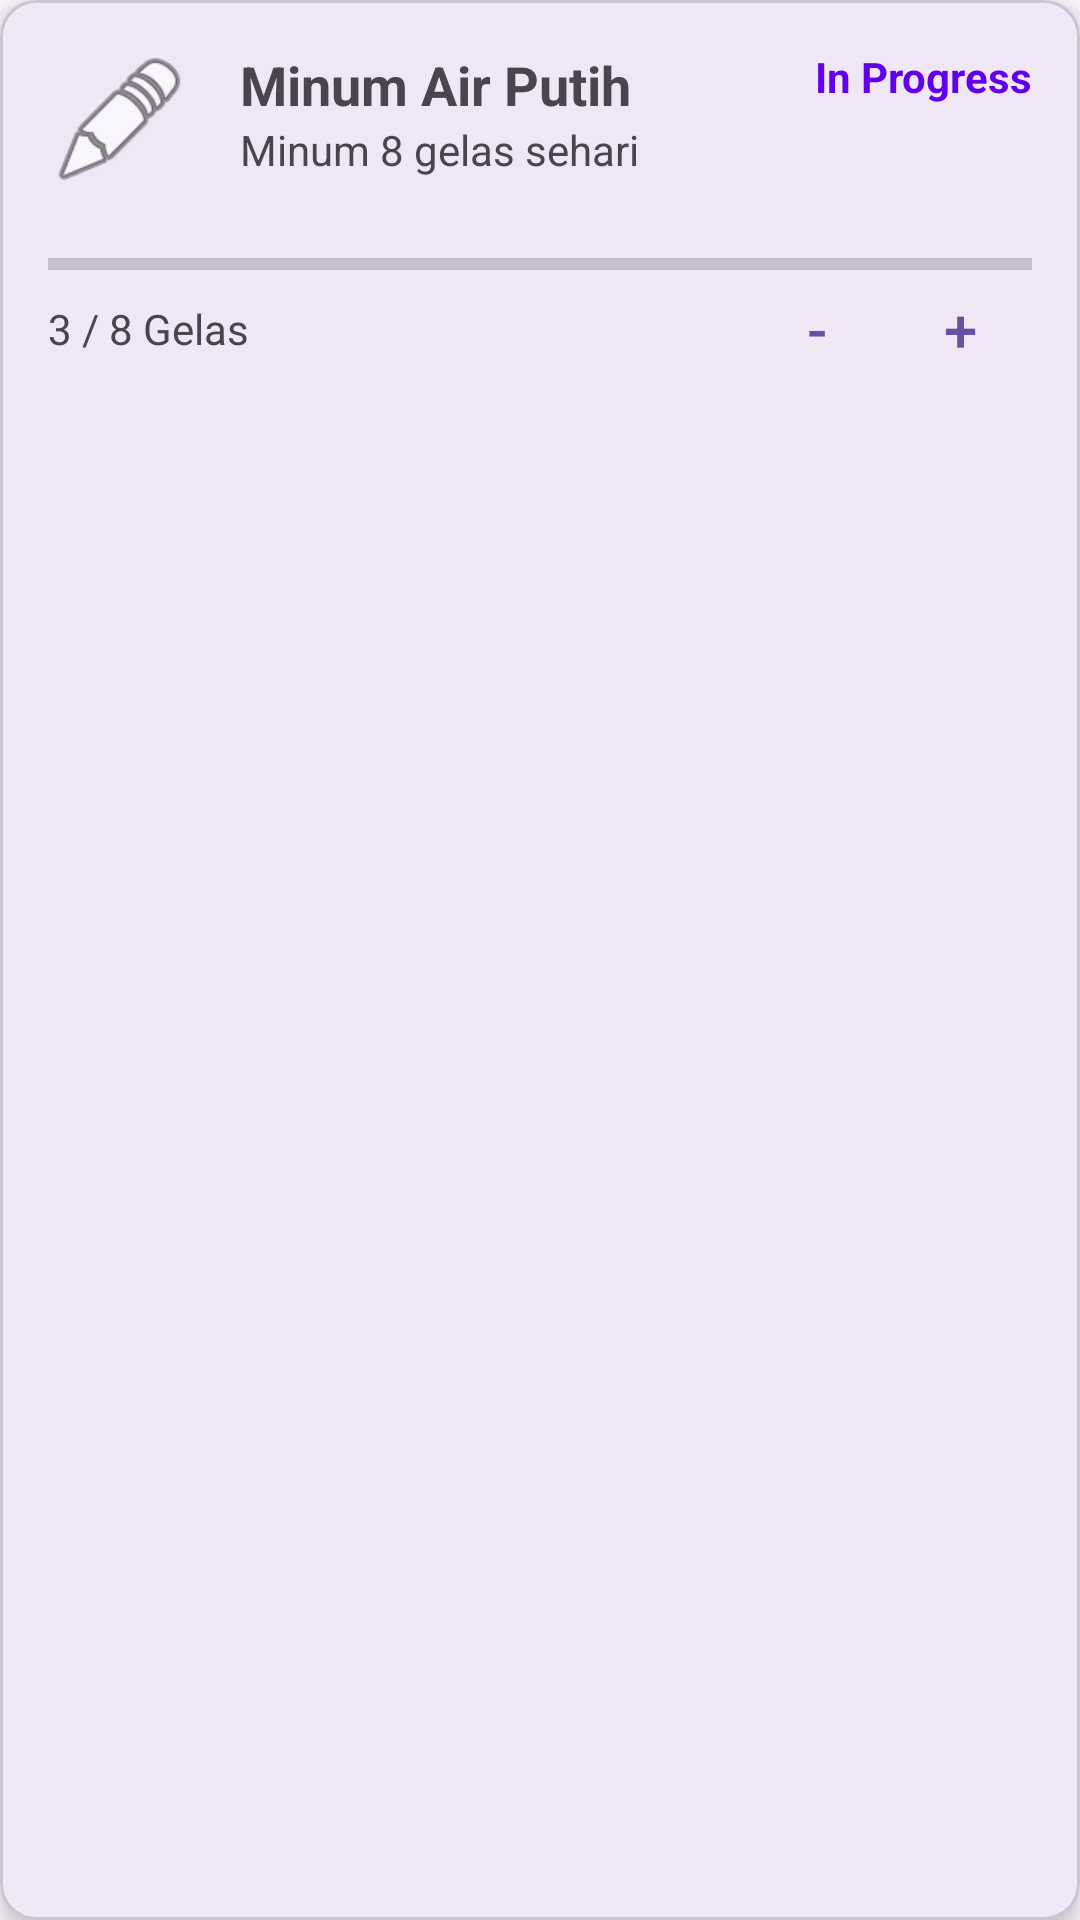

Reconstruct the res/layout file that produces this screen, plus the resources it refers to.
<!-- AndroidManifest.xml: application theme Theme.ProjekUTS_ANMP_Atur -->
<!-- res/layout/card_habit.xml -->
<?xml version="1.0" encoding="utf-8"?>
<com.google.android.material.card.MaterialCardView
    xmlns:android="http://schemas.android.com/apk/res/android"
    xmlns:app="http://schemas.android.com/apk/res-auto"
    android:layout_width="match_parent"
    android:layout_height="wrap_content"
    android:layout_margin="8dp"
    app:cardCornerRadius="12dp"
    app:cardElevation="4dp">

    <androidx.constraintlayout.widget.ConstraintLayout
        android:layout_width="match_parent"
        android:layout_height="wrap_content"
        android:padding="16dp">

        <ImageView
            android:id="@+id/imgHabitIcon"
            android:layout_width="48dp"
            android:layout_height="48dp"
            app:layout_constraintStart_toStartOf="parent"
            app:layout_constraintTop_toTopOf="parent"
            app:srcCompat="@android:drawable/ic_menu_edit" />

        <TextView
            android:id="@+id/txtHabitName"
            android:layout_width="wrap_content"
            android:layout_height="wrap_content"
            android:layout_marginStart="16dp"
            android:text="Minum Air Putih"
            android:textSize="18sp"
            android:textStyle="bold"
            app:layout_constraintStart_toEndOf="@id/imgHabitIcon"
            app:layout_constraintTop_toTopOf="@id/imgHabitIcon" />

        <TextView
            android:id="@+id/txtHabitDesc"
            android:layout_width="wrap_content"
            android:layout_height="wrap_content"
            android:text="Minum 8 gelas sehari"
            android:textSize="14sp"
            app:layout_constraintStart_toStartOf="@id/txtHabitName"
            app:layout_constraintTop_toBottomOf="@id/txtHabitName" />

        <TextView
            android:id="@+id/txtStatus"
            android:layout_width="wrap_content"
            android:layout_height="wrap_content"
            android:text="In Progress"
            android:textColor="@color/design_default_color_primary"
            android:textStyle="bold"
            app:layout_constraintEnd_toEndOf="parent"
            app:layout_constraintTop_toTopOf="parent" />

        <ProgressBar
            android:id="@+id/progressBarHabit"
            style="?android:attr/progressBarStyleHorizontal"
            android:layout_width="0dp"
            android:layout_height="wrap_content"
            android:layout_marginTop="16dp"
            app:layout_constraintTop_toBottomOf="@id/imgHabitIcon"
            app:layout_constraintStart_toStartOf="parent"
            app:layout_constraintEnd_toEndOf="parent" />

        <TextView
            android:id="@+id/txtProgressLabel"
            android:layout_width="wrap_content"
            android:layout_height="wrap_content"
            android:layout_marginTop="4dp"
            android:text="3 / 8 Gelas"
            app:layout_constraintTop_toBottomOf="@id/progressBarHabit"
            app:layout_constraintStart_toStartOf="parent" />

        <LinearLayout
            android:layout_width="wrap_content"
            android:layout_height="wrap_content"
            android:orientation="horizontal"
            app:layout_constraintTop_toTopOf="@id/txtProgressLabel"
            app:layout_constraintBottom_toBottomOf="@id/txtProgressLabel"
            app:layout_constraintEnd_toEndOf="parent">

            <Button
                android:id="@+id/btnMinus"
                style="@style/Widget.MaterialComponents.Button.TextButton"
                android:layout_width="48dp"
                android:layout_height="48dp"
                android:text="-"
                android:textSize="20sp" />

            <Button
                android:id="@+id/btnPlus"
                style="@style/Widget.MaterialComponents.Button.TextButton"
                android:layout_width="48dp"
                android:layout_height="48dp"
                android:text="+"
                android:textSize="20sp" />
        </LinearLayout>

    </androidx.constraintlayout.widget.ConstraintLayout>

</com.google.android.material.card.MaterialCardView>
<!-- resources referenced by this layout -->
<resources>
  <style name="Theme.ProjekUTS_ANMP_Atur" parent="Base.Theme.ProjekUTS_ANMP_Atur" />
  <style name="Base.Theme.ProjekUTS_ANMP_Atur" parent="Theme.Material3.DayNight.NoActionBar">
          
          
      </style>
</resources>
